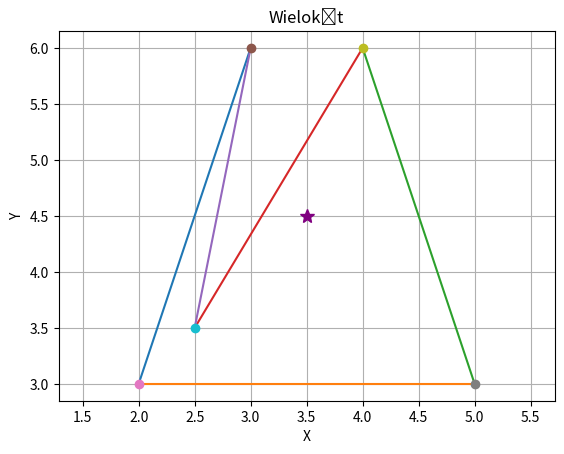

Reproduce this figure in Python.
import os
import numpy as np
import math
import matplotlib.pyplot as plt
import matplotlib.patches as patches
#import matplotlib.animation as animation

class Punkt:
    def __init__(self, x, y):
        self.x = x
        self.y = y
    def __str__(self):
        return f"({self.x}, {self.y})"

    def rysuj(self, marker='o', color='red', label="Punkt", markersize=5):
        plt.plot(self.x, self.y, marker=marker, markersize=markersize, color=color, label=label)


class Linia:

    def __init__(self, point1, point2):
        self.point1 = point1
        self.point2 = point2

    def rownanie(self):
        #Ax + By + C = 0 - postac ogolna | -By = Ax + C - postac kanoniczna(tylko bez B przed )
        A = self.point2.y - self.point1.y
        B = self.point1.x - self.point2.x
        C = self.point2.x * self.point1.y - self.point1.x * self.point2.y
        return A, B, C

    def wypisz_rownanie(self):
        A, B, C = self.rownanie()
        return f"({-B}y = {A}x + {C})"

    def przynaleznosc_prosta(self, point):
        A, B, C = self.rownanie()
        return A * point.x + B * point.y + C == 0

    def przynaleznosc_odcinek(self, point):
        A, B, C = self.rownanie()
        rownanie = A * point.x + B * point.y + C
        if rownanie == 0:
            pomiedzy_x = min(point1.x, point2.x) <= point.x <= max(point1.x, point2.x)
            pomiedzy_y = min(point1.y, point2.y) <= point.y <= max(point1.y, point2.y)
            if pomiedzy_x and pomiedzy_y:
                return "Nalezy do odcinka"
            else:
                return "Nalezy do prostej, nie odcinka"
        else:
            return "Nie należy do odcinka"

    def przynaleznosc_odcinek_bool(self, point):
        A, B, C = self.rownanie()
        rownanie = A * point.x + B * point.y + C
        if rownanie == 0:
            pomiedzy_x = min(point1.x, point2.x) <= point.x <= max(point1.x, point2.x)
            pomiedzy_y = min(point1.y, point2.y) <= point.y <= max(point1.y, point2.y)
            if pomiedzy_x and pomiedzy_y:
                return True
            else:
                return False
        else:
            return False

    def przynaleznosc_punktu_prosta(self, point):
        A, B, C = self.rownanie()
        value = A * point.x + B * point.y + C
        if value > 0:
            return "Prawo"
        elif value < 0:
            return "Lewo"
        else:
            return "Na linii"

    def translacja(self, wektor):
        self.point1.x += wektor.x
        self.point1.y += wektor.y
        self.point2.x += wektor.x
        self.point2.y += wektor.y

    def odbicie_punktu_wzgledem_prostej(self, punkt):
        A, B, C = self.rownanie()

        punkt_przeciecia_x = (B * (B * punkt.x - A * punkt.y) - A * C) / (A ** 2 + B ** 2)
        punkt_przeciecia_y = (A * (-B * punkt.x + A * punkt.y) - B * C) / (A ** 2 + B ** 2)
        #punkt_przecia = (punkt_przeciecia_x,punkt_przeciecia_y)

        odleglosc_x = punkt_przeciecia_x - punkt.x
        odleglosc_y = punkt_przeciecia_y - punkt.y
        wektor_odl = Punkt(odleglosc_x, odleglosc_y)
        odwrocony_wektor = Punkt(-1 * wektor_odl.x, -1 * wektor_odl.y)

        odbity = Punkt(punkt_przeciecia_x - odwrocony_wektor.x, punkt_przeciecia_y - odwrocony_wektor.y)
        x = round(odbity.x, 2)
        y = round(odbity.y, 2)
        koncowy_punkty = Punkt(x,y)
        return koncowy_punkty

    @staticmethod
    def punkt_przeciecia_postac_ogolna(linia1, linia2):
        A1, B1, C1 = linia1.rownanie()
        A2, B2, C2 = linia2.rownanie()

        W = A1 * B2 - B1 * A2
        Wx = -C1 * B2 + B1 * C2
        Wy = -A1 * C2 + C1 * A2

        if W != 0:
            x = Wx / W
            y = Wy / W
            return Punkt(x, y)
        else:
            return None

    @staticmethod
    def punkt_przeciecia_dwoch_linii(linia1, linia2):
        x1, y1, x2, y2 = linia1.point1.x, linia1.point1.y, linia1.point2.x, linia1.point2.y
        x3, y3, x4, y4 = linia2.point1.x, linia2.point1.y, linia2.point2.x, linia2.point2.y

        px = ((x1 * y2 - y1 * x2) * (x3 - x4) - (x1 - x2) * (x3 * y4 - y3 * x4)) / (
                    (x1 - x2) * (y3 - y4) - (y1 - y2) * (x3 - x4))
        py = ((x1 * y2 - y1 * x2) * (y3 - y4) - (y1 - y2) * (x3 * y4 - y3 * x4)) / (
                    (x1 - x2) * (y3 - y4) - (y1 - y2) * (x3 - x4))

        return Punkt(px, py)

    def odleglosc_od_punktu_do_prostej(self, punkt):
        A, B, C = self.rownanie()
        odleglosc_do_prostej = abs(A * punkt.x + B * punkt.y + C) / math.sqrt(A ** 2 + B ** 2)
        return odleglosc_do_prostej

    def odleglosc_punktu_przeciecia_do_odcinka(self, punkt):
        if self.przynaleznosc_odcinek_bool(punkt):
            return 0
        else:
            odleglosc_do_punkt1 = math.sqrt((punkt.x - self.point1.x)**2 + (punkt.y - self.point1.y)**2)
            odleglosc_do_punkt2 = math.sqrt((punkt.x - self.point2.x)**2 + (punkt.y - self.point2.y)**2)
            return min(odleglosc_do_punkt1, odleglosc_do_punkt2)

    def dlugosc_linii(self):
        dlugosc = math.sqrt((self.point1.x - self.point2.x)**2 + (self.point1.y - self.point2.y)**2)
        return dlugosc

    @staticmethod
    def kat_pomiedzy_liniami(linia1, linia2):
        modul_u = linia1.dlugosc_linii()
        modul_v = linia2.dlugosc_linii()
        wektor_u = [linia1.point1.x - linia1.point2.x, linia1.point1.y - linia1.point2.y]
        wektor_v = [linia2.point1.x - linia2.point2.x, linia2.point1.y - linia2.point2.y]
        modul_uv = abs((wektor_u[0]*wektor_v[0]) + (wektor_u[1]*wektor_v[1]))
        kat = math.acos(modul_uv/(modul_u * modul_v))
        kat = (180*kat)/math.pi
        return round(kat, 3)


    def rysuj(self):
        x = [self.point1.x, self.point2.x]
        y = [self.point1.y, self.point2.y]
        plt.plot(x, y, label=f'Linia od {self.point1} do {self.point2}')
        plt.xlabel('X')
        plt.ylabel('Y')
        plt.title('Wykres')
        plt.grid(True)

    def rysuj_kat(ax, linia1, linia2, color='red'):
        angle = Linia.kat_pomiedzy_liniami(linia1, linia2)

        vec1 = [linia1.point2.x - linia1.point1.x, linia1.point2.y - linia1.point1.y]
        vec2 = [linia2.point2.x - linia2.point1.x, linia2.point2.y - linia2.point1.y]

        wedge = patches.Wedge(center=(linia1.point1.x, linia1.point1.y), r=0.5,
                              theta1=np.degrees(np.arctan2(vec1[1], vec1[0])),
                              theta2=np.degrees(np.arctan2(vec2[1], vec2[0])), color=color)
        ax.add_patch(wedge)

class Trojkat:

    def __init__(self, punkt1, punkt2, punkt3):
        if self.czy_wspolliniowe(punkt1, punkt2, punkt3):
            raise ValueError("Punkty są współliniowe, nie można utworzyć trójkąta")
        self.punkt1 = punkt1
        self.punkt2 = punkt2
        self.punkt3 = punkt3

    @staticmethod
    def czy_wspolliniowe(p1, p2, p3):
        linia = Linia(p1, p2)
        return linia.przynaleznosc_odcinek_bool(p3)


    @staticmethod
    def stworz_na_podstawie_prostych(prosta1, prosta2, prosta3):
        punkt1 = Linia.punkt_przeciecia_postac_ogolna(prosta1, prosta2)
        punkt2 = Linia.punkt_przeciecia_postac_ogolna(prosta2, prosta3)
        punkt3 = Linia.punkt_przeciecia_postac_ogolna(prosta3, prosta1)

        if punkt1 and punkt2 and punkt3 and punkt1 != punkt2 and punkt2 != punkt3 and punkt1 != punkt3:
            Trojkat(punkt1, punkt2, punkt3)
        else:
            return None

    def oblicz_pole(self):
        bok_a = Linia(self.punkt1, self.punkt2).dlugosc_linii()
        bok_b = Linia(self.punkt2, self.punkt3).dlugosc_linii()
        bok_c = Linia(self.punkt1, self.punkt3).dlugosc_linii()
        p = 1/2 * (bok_a + bok_b + bok_c)
        area = math.sqrt(p*(p-bok_a)*(p-bok_b)*(p-bok_c))
        return round(area, 5)

    def punkt_przynalezny_1(self, punkt):
        punkty = [(self.punkt1, self.punkt2), (self.punkt2, self.punkt3), (self.punkt3, self.punkt1)]
        S=0.0
        for punkt1, punkt2, in punkty:
            if Trojkat.czy_wspolliniowe(punkt1, punkt2,punkt) == False:
                S += Trojkat(punkt1, punkt2, punkt).oblicz_pole()
            else:
                return "Punkt lezy na prostej trojkata"

        Pole = self.oblicz_pole()
        if S == Pole:
            return "Punkt znajduje sie wewnatrz trojkata"
        elif S > Pole:
            return "Punkt znajduje sie poza trojkatem"

    def punkt_przynalezny_2(self, punkt):
        punkty = [(self.punkt1, self.punkt2), (self.punkt2, self.punkt3), (self.punkt3, self.punkt1)]
        strona = []
        for punkt1, punkt2 in punkty:
            linia = Linia(punkt1, punkt2)
            A, B, C = linia.rownanie()
            wynik = A * punkt.x + B * punkt.y + C
            strona.append(wynik > 0)
        return all(strona) or not any(strona)

    def rysuj(self):
        # Rysowanie linii
        linia1 = Linia(self.punkt1, self.punkt2)
        linia2 = Linia(self.punkt2, self.punkt3)
        linia3 = Linia(self.punkt3, self.punkt1)
        linia1.rysuj()
        linia2.rysuj()
        linia3.rysuj()

        plt.plot(self.punkt1.x, self.punkt1.y, marker='o', color='blue')
        plt.plot(self.punkt2.x, self.punkt2.y, marker='o', color='orange')
        plt.plot(self.punkt3.x, self.punkt3.y, marker='o', color='green')

        plt.axis('equal')
        plt.xlabel('X')
        plt.ylabel('Y')
        plt.title('Trójkąt')
        plt.grid(True)
        #plt.show()

class Wielokat:

    def __init__(self, punkty):
        if len(punkty) < 3:
            raise ValueError("Za mało punktów do utworzenia wielokąta")
        if len(punkty) == 3:
            punkt1, punkt2, punkt3 = punkty
            Trojkat(punkt1, punkt2, punkt3)
        self.punkty = punkty

    def punkt_przynalezny(self, punkt):
        liczba_przeciec = 0
        for i in range(len(self.punkty) - 1):
            punkt1, punkt2 = self.punkty[i], self.punkty[i + 1]

            #Na Wierzcholek
            if (punkt.x == punkt1.x and punkt.y == punkt1.y) or (punkt.x == punkt2.x and punkt.y == punkt2.y):
                return True

            # Na Linii
            if min(punkt1.y, punkt2.y) <= punkt.y <= max(punkt1.y, punkt2.y):
                if punkt1.y == punkt2.y:  # Linia pozioma
                    if min(punkt1.x, punkt2.x) <= punkt.x <= max(punkt1.x, punkt2.x):
                        return True
                else:  # Linia niepozioma
                    x = punkt1.x + ((punkt.y - punkt1.y) / (punkt2.y - punkt1.y)) * (punkt2.x - punkt1.x)
                    if abs(punkt.x - x) < 1e-9:
                        return True

                # wewnątrz wielokąta
                if punkt.x < (punkt1.x + ((punkt.y - punkt1.y) / (punkt2.y - punkt1.y)) * (punkt2.x - punkt1.x)):
                    liczba_przeciec += 1

        return liczba_przeciec % 2 == 1

    def rysuj(self):
        for i in range(len(self.punkty)):
            # Rysowanie linii między punktami
            x = [self.punkty[i].x, self.punkty[(i + 1) % len(self.punkty)].x]
            y = [self.punkty[i].y, self.punkty[(i + 1) % len(self.punkty)].y]
            plt.plot(x, y, label=f'Linia od {self.punkty[i]} do {self.punkty[(i + 1) % len(self.punkty)]}')

        # Rysowanie punktów
        for i, punkt in enumerate(self.punkty):
            plt.plot(punkt.x, punkt.y, marker='o')

        plt.axis('equal')
        plt.xlabel('X')
        plt.ylabel('Y')
        plt.title('Wielokąt')
        plt.grid(True)
        #plt.show()

def wizualizacja(points, lines=None):
    fig, ax = plt.subplots()
    for point in points:
        ax.scatter(point.x, point.y, color='red', label='Point')
    for line in lines:
        ax.plot([line.point1.x, line.point2.x], [line.point1.y, line.point2.y], color='blue')
    ax.set_aspect('equal', adjustable='box')
    plt.xlabel('X')
    plt.ylabel('Y')
    plt.title('Wykres')
    plt.grid(True)
    plt.show()



point1 = Punkt(3, 6)
point2 = Punkt(2, 3)
point3 = Punkt(5,3)
point4 = Punkt(4,6)
point5 = Punkt(2.5,3.5)
point6 = Punkt(3.5,4.5)
punkty = (point1, point2, point3,point4,point5)
#-------------------------------------------





#-------------------------------------------

multibok = Wielokat(punkty)

print(f"Punkt {point6} lezy na wielokacie: ", multibok.punkt_przynalezny(point6))

multibok.rysuj()
point6.rysuj(marker='*', color='purple', markersize=10)
#plt.legend()
plt.show()



# trojkat = Trojkat(point1, point2, point3)
# trojkat.rysuj()
# pole = trojkat.oblicz_pole()
# print(f"Wartosc pola trojkata wynosi {pole}")
#
#
# print(f"Czy punkt przynalezy do trojkata:", trojkat.punkt_przynalezny_2(point5))
# point5.rysuj(marker='*', color='purple', markersize=10)
# plt.show()


# linia1 = Linia(point1, point2)
# linia2 = Linia(point5, point2)
# kat = Linia.kat_pomiedzy_liniami(linia1, linia2)
# print(f"Kat pomiedzy prostymi = {kat} stopni")

# fig, ax = plt.subplots()
#
# linia1.rysuj()
# linia2.rysuj()
#
# Linia.rysuj_kat(ax, linia1, linia2)
#
# plt.axis()
# plt.legend()
# plt.show()

#-------------------------------------------





#------------------------------------------

#trojkat = Trojkat(point1, point2, point3)
#trojkat.rysuj()

#
# linia1 = Linia(point1, point3)
# linia2 = Linia(point2, point4)
#
# punkt_przeciecia = Linia.punkt_przeciecia_postac_ogolna(linia1, linia2)
# # punkt_przeciecia = Linia.punkt_przeciecia_dwoch_linii(linia1, linia2)
# if punkt_przeciecia:
#         print(f'Punkt przecięcia: {punkt_przeciecia}')
#         punkt_przeciecia.rysuj(color='green')
#
#
# odleglosc = linia1.odleglosc_od_punktu_do_prostej(punkt5)
# print(f'Odległość między punktem {punkt5} a linią wynosi {odleglosc}')
#
# linia1.rysuj()
# linia2.rysuj()
# punkt5.rysuj(marker='*', color='purple', label='Odleglosc od punktu', markersize=10)
#
# plt.axis()
# plt.legend()
# plt.show()
#------------------------------------------



#--------------------------------------------------------------------------------------

# line = Linia(point1, point2)
# lines = [line]

# print(f"Równanie prostej: ", line.wypisz_rownanie())
# points = [point1, point2]
# wizualizacja(points, lines)
# os.system("PAUSE")

# punkt3 =Punkt(3, 6)
# print(f"Przynależność punktu ({punkt3.x}, {punkt3.y}) do prostej:", line.przynaleznosc_prosta(punkt3))
# points = [point1, point2, punkt3]
# wizualizacja(points, lines)
# os.system("PAUSE")

# punkt3 =Punkt(-2, 8)
# print(f"Przynależność punktu ({punkt3.x}, {punkt3.y}) do odcinka:", line.przynaleznosc_odcinek(punkt3))
# points = [point1, point2, punkt3]
# wizualizacja(points, lines)
# os.system("PAUSE")

# punkt3 =Punkt(6, 6)
# print(f"Położenie punktu ({punkt3.x}, {punkt3.y}) względem prostej:", line.przynaleznosc_punktu_prosta(punkt3))
# points = [point1, point2, punkt3]
# wizualizacja(points, lines)
# os.system("PAUSE")

# punkt3 =Punkt(2, 2)
# points = [point1, point2]
# wizualizacja(points, lines)
# line.translacja(punkt3)
# os.system("PAUSE")
# print(f"Translacja linii o wektor ({punkt3.x}, {punkt3.y}):", line.point1, line.point2)
# points = [point1, point2]
# wizualizacja(points, lines)
# os.system("PAUSE")

# punkt3 = Punkt(3,4)
# reflected_point = line.odbicie_punktu_wzgledem_prostej(punkt3)
# print(f"Odbicie punktu ({punkt3.x}, {punkt3.y}) względem linii:", reflected_point)
# points = [point1, point2, punkt3, reflected_point ]
# wizualizacja(points, lines)
# os.system("PAUSE")
#-------------------------------------------------------------------------------------